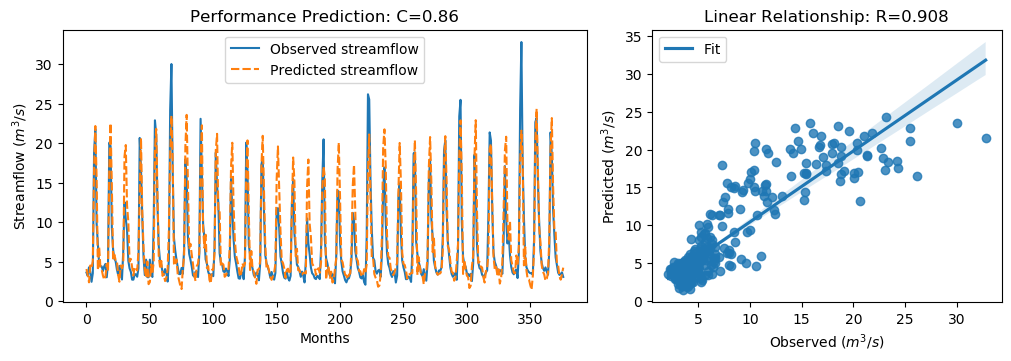

The data file committed next to this chart (first rows):
y_true, y_pred, y_true_scaled, y_pred_scaled
3.63, 4.077, -0.5645, -0.501
3.21, 3.303, -0.6243, -0.611
4.29, 2.392, -0.4707, -0.7406
3.67, 4.526, -0.5589, -0.4371
2.46, 4.22, -0.7309, -0.4807
3.54, 5.059, -0.5773, -0.3614
18.82, 16.72, 1.595, 1.296
21.76, 22.17, 2.013, 2.071
9.83, 15.63, 0.3169, 1.141
7.16, 3.909, -0.06268, -0.5249
4.67, 6.871, -0.4167, -0.1037
4.44, 4.293, -0.4494, -0.4703
4.4, 3.993, -0.4551, -0.5129
3.83, 3.243, -0.5361, -0.6196
4.42, 2.716, -0.4522, -0.6945
4.72, 3.178, -0.4096, -0.6288
3.03, 4.701, -0.6499, -0.4123
4.87, 3.762, -0.3883, -0.5457
20.07, 16.85, 1.773, 1.315
19.62, 22.52, 1.709, 2.121
9.33, 14.68, 0.2458, 1.006
6.56, 5.281, -0.148, -0.3298
5.37, 5.902, -0.3172, -0.2415
5.07, 5.209, -0.3598, -0.3401
4.02, 5.189, -0.5091, -0.3429
3.34, 3.323, -0.6058, -0.6081
4.47, 2.468, -0.4451, -0.7297
3.61, 4.519, -0.5674, -0.4382
2.75, 4.166, -0.6897, -0.4883
6.28, 4.679, -0.1878, -0.4154
12.55, 18.32, 0.7036, 1.524
10.44, 19.76, 0.4036, 1.729
9.01, 12.13, 0.2003, 0.6436
5.12, 10.07, -0.3527, 0.3507
4.16, 4.994, -0.4892, -0.3706
3.72, 5.353, -0.5518, -0.3196
2.73, 4.262, -0.6925, -0.4747
2.73, 3.262, -0.6925, -0.6169
3.43, 4.325, -0.593, -0.4657
3.4, 4.192, -0.5972, -0.4846
3.1, 3.898, -0.6399, -0.5265
4.17, 6.22, -0.4878, -0.1963
20.66, 13.21, 1.857, 0.7982
16.78, 20.65, 1.305, 1.855
10.67, 11.36, 0.4363, 0.5346
5.59, 6.777, -0.2859, -0.1171
3.31, 3.982, -0.61, -0.5145
5.26, 3.001, -0.3328, -0.654
3.05, 5.014, -0.647, -0.3678
3.04, 2.159, -0.6484, -0.7737
5.26, 2.427, -0.3328, -0.7356
3.41, 4.647, -0.5958, -0.4199
3.07, 3.452, -0.6442, -0.5898
9.62, 4.972, 0.2871, -0.3738
22.89, 18.89, 2.174, 1.605
21.04, 21.81, 1.911, 2.02
12.14, 13.7, 0.6453, 0.8674
7.0, 5.749, -0.08543, -0.2633
5.08, 4.366, -0.3584, -0.46
4.58, 5.108, -0.4295, -0.3544
... 317 more rows
